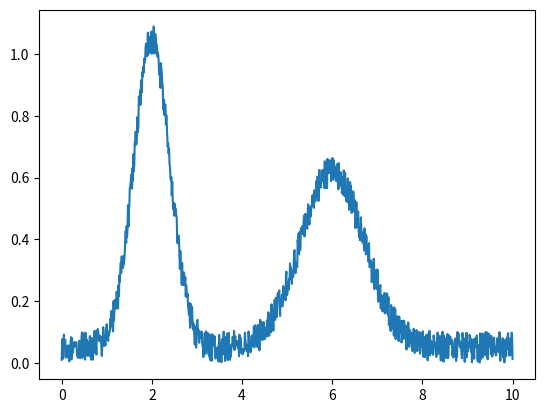

Here is the Python script that generated this plot:
import numpy as np
import matplotlib.pyplot as plt
from scipy.stats import norm

mus = [2,6]
sigmas = [0.4,0.7]
x = np.linspace(0,10,1000)

data = np.zeros(shape=x.shape)
for m,s in zip(mus,sigmas):
    data += norm.pdf(x, m, s)
    
noise = np.random.random(data.shape) * 0.1
data = data + noise

plt.plot(x, data)
